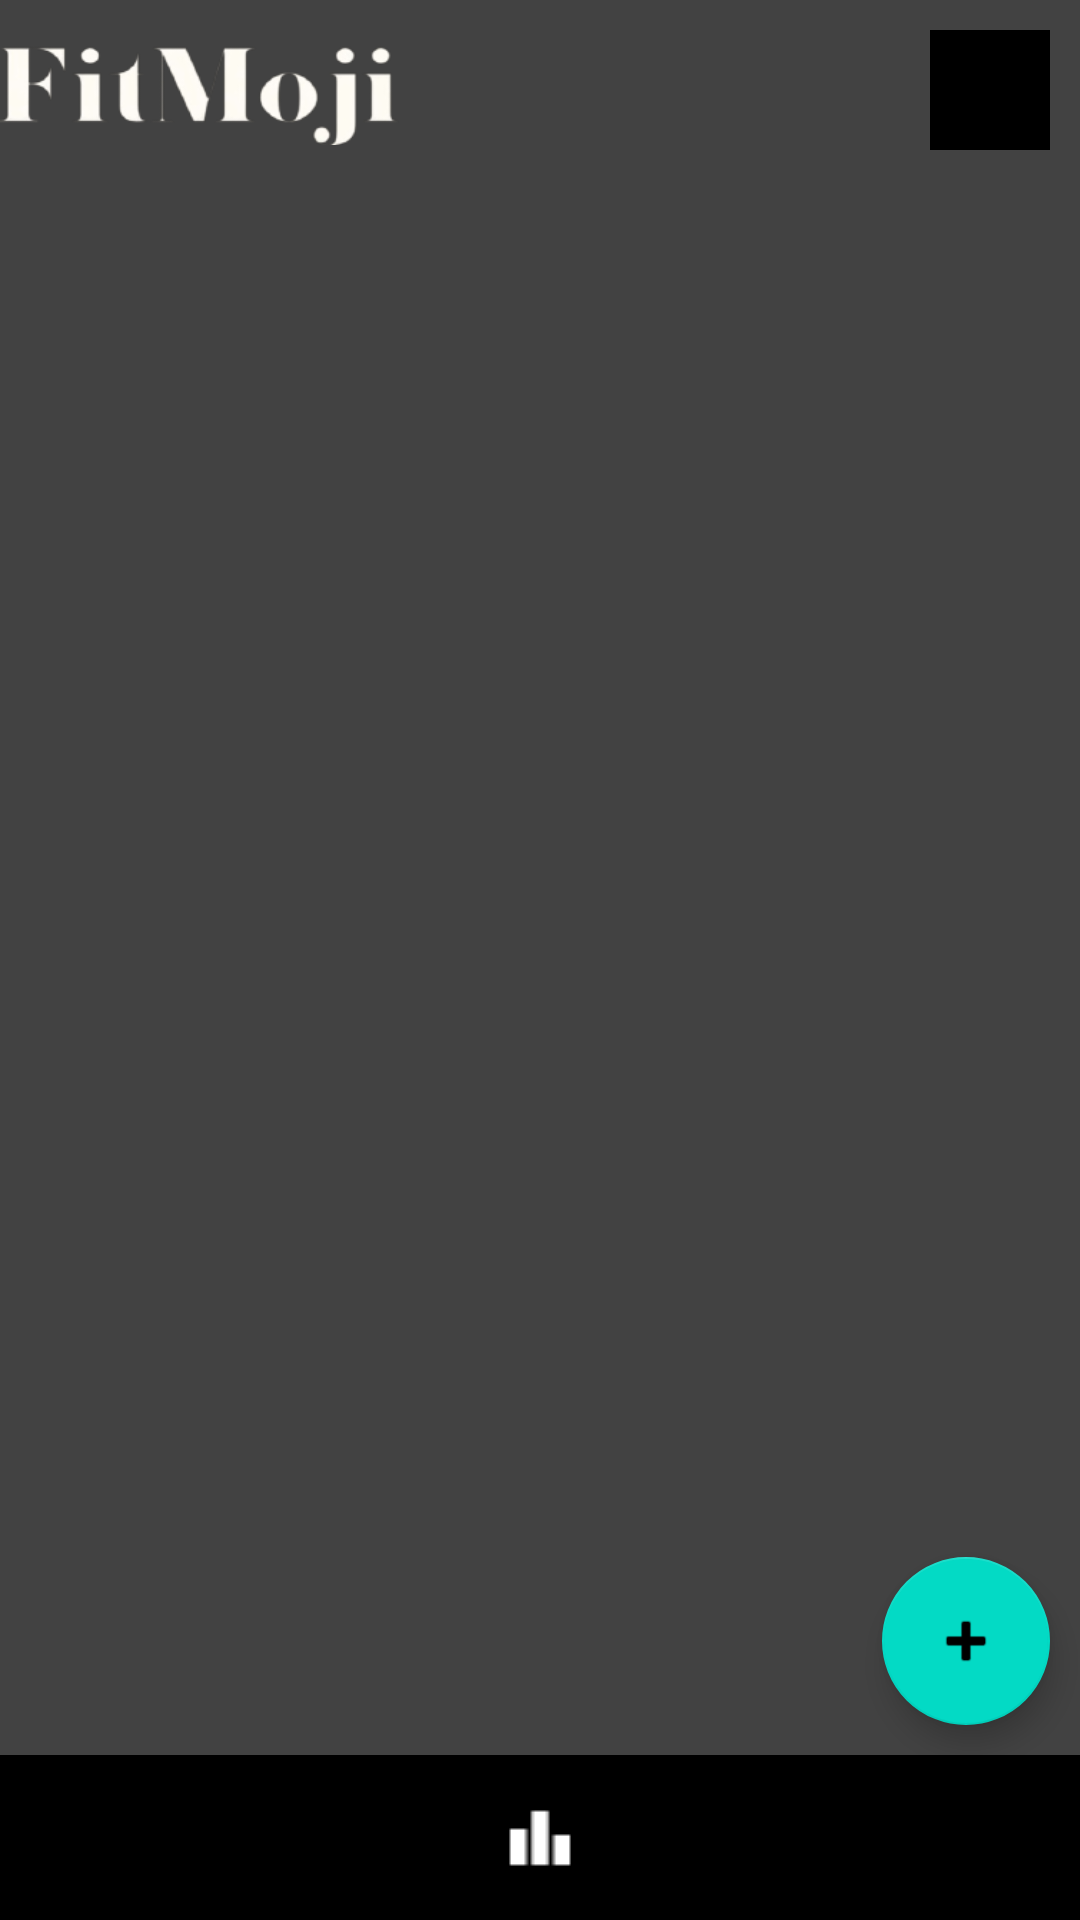

Layout XML and referenced resources for this Android screen:
<!-- AndroidManifest.xml: application theme Theme.FitMoji -->
<!-- res/layout/fragment_feed_page.xml -->
<androidx.constraintlayout.widget.ConstraintLayout
    xmlns:android="http://schemas.android.com/apk/res/android"
    xmlns:app="http://schemas.android.com/apk/res-auto"
    xmlns:tools="http://schemas.android.com/tools"
    android:layout_width="match_parent"
    android:layout_height="match_parent"
    android:background="@color/cardview_dark_background"
    tools:context=".FeedPage"
    android:id="@+id/parentLayout">

    <ImageView
        app:layout_constraintLeft_toLeftOf="parent"
        app:layout_constraintTop_toTopOf="parent"
        android:id="@+id/imageView3"
        android:layout_width="133dp"
        android:layout_height="62dp"
        android:src="@drawable/coversmall"
        tools:layout_editor_absoluteX="0dp"
        tools:layout_editor_absoluteY="0dp" />

    <TextView
        app:layout_constraintBottom_toBottomOf="parent"
        app:layout_constraintLeft_toLeftOf="parent"
        android:layout_width="match_parent"
        android:layout_height="wrap_content"
        android:text="Feed"
        android:textAlignment="center"
        android:textSize="40dp"
        android:fontFamily="sans-serif-light"
        android:textColor="@color/purple_200"
        android:layout_marginTop="50dp" />

    <ImageButton
        app:layout_constraintTop_toTopOf="parent"
        app:layout_constraintRight_toRightOf="parent"
        android:layout_marginTop="10dp"
        android:layout_marginRight="10dp"
        android:id="@+id/Profile"
        android:src="@drawable/profile"
        android:layout_width="40dp"
        android:layout_height="40dp"
        android:background="@color/black"/>

    <ImageButton
        android:src="@drawable/fitmaker"
        app:layout_constraintLeft_toLeftOf="parent"
        app:layout_constraintBottom_toBottomOf="parent"
        android:id="@+id/FitMaker"
        android:layout_width="150dp"
        android:layout_height="55dp"
        android:background="@color/black"/>

    <ImageButton
        app:layout_constraintBottom_toBottomOf="parent"
        app:layout_constraintLeft_toRightOf="@id/FitMaker"
        app:layout_constraintRight_toLeftOf="@id/Feed"
        android:id="@+id/Vote"
        android:layout_width="150dp"
        android:layout_height="55dp"
        android:background="@color/black"
        android:src="@drawable/vote" />

    <ImageButton
        app:layout_constraintRight_toRightOf="parent"
        app:layout_constraintBottom_toBottomOf="parent"
        android:id="@+id/Feed"
        android:layout_width="150dp"
        android:layout_height="55dp"
        android:background="@color/black"
        android:src="@drawable/feed" />

    <com.google.android.material.floatingactionbutton.FloatingActionButton
        app:layout_constraintBottom_toTopOf="@id/Vote"
        app:layout_constraintRight_toRightOf="parent"
        android:layout_marginBottom="10dp"
        android:layout_marginRight="10dp"
        android:id="@+id/floatingActionButton"
        android:layout_width="wrap_content"
        android:layout_height="wrap_content"
        android:clickable="true"
        android:src="@android:drawable/ic_input_add"
        tools:layout_editor_absoluteX="370dp"
        tools:layout_editor_absoluteY="692dp" />

</androidx.constraintlayout.widget.ConstraintLayout>
<!-- resources referenced by this layout -->
<resources>
  <!-- drawable coversmall: jpeg bitmap (drawable, 9939 bytes) -->
  <!-- drawable fitmaker: png bitmap (drawable, 1749 bytes) -->
  <!-- drawable vote: png bitmap (drawable, 95 bytes) -->
  <style name="Theme.FitMoji" parent="Theme.MaterialComponents.DayNight.DarkActionBar">
          
          <item name="colorPrimary">@color/purple_500</item>
          <item name="colorPrimaryVariant">@color/purple_700</item>
          <item name="colorOnPrimary">@color/white</item>
          
          <item name="colorSecondary">@color/teal_200</item>
          <item name="colorSecondaryVariant">@color/teal_700</item>
          <item name="colorOnSecondary">@color/black</item>
          
          <item name="android:statusBarColor" tools:targetApi="l">?attr/colorPrimaryVariant</item>
          
      </style>
  <!-- not gathered from this repository: default colours our renderer supplied (Android Studio template values) -->
  <color name="purple_200">#FFBB86FC</color>
  <color name="purple_500">#FF6200EE</color>
  <color name="purple_700">#FF3700B3</color>
  <color name="teal_200">#FF03DAC5</color>
  <color name="teal_700">#FF018786</color>
  <color name="black">#FF000000</color>
  <color name="white">#FFFFFFFF</color>
</resources>
